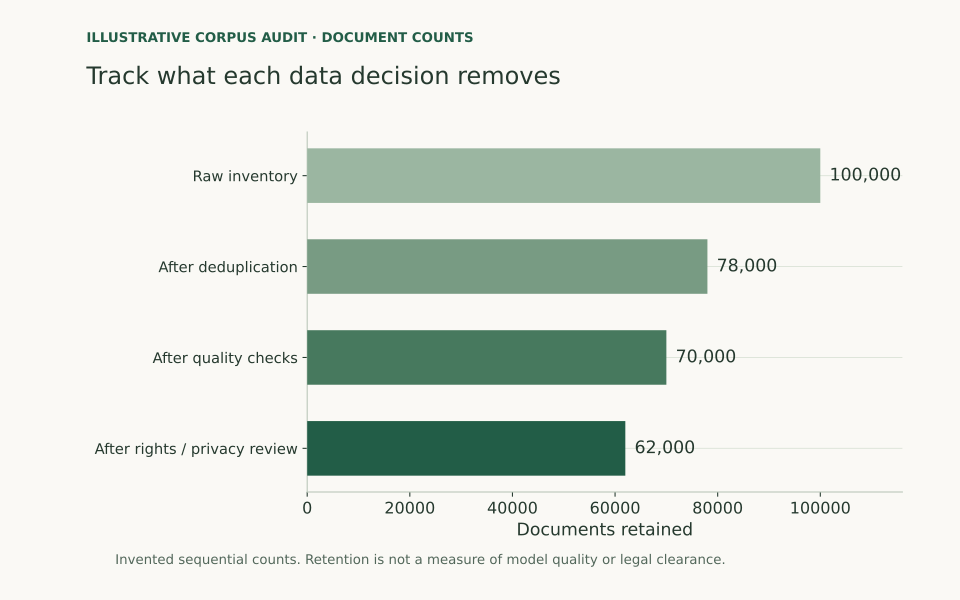

The table this chart was drawn from, first rows:
stage, documents_retained, evidence
Raw inventory, 100000, Illustrative corpus counts
After deduplication, 78000, Illustrative corpus counts
After quality checks, 70000, Illustrative corpus counts
After rights / privacy review, 62000, Illustrative corpus counts
